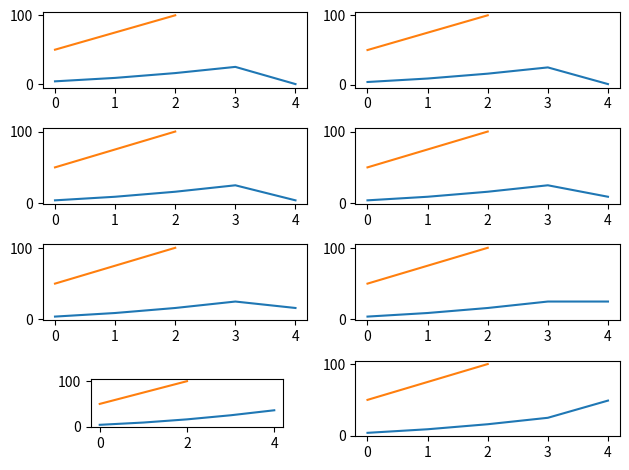

Python code for this plot:
'''
Subplots
========

This time we show how to create a custom axis (ax7) within the grid.
'''

import matplotlib.pyplot as plt

def plotSomeExtraData(axes):
    for i in range(0,8):
        axes[i].plot([50, 75, 100])

def plotSomeData(axes):
    for i in range(0,8):
        axes[i].plot([4, 9, 16, 25, i**2])

def setCustomAxis(fig):
    left = 0.15
    bottom = 0.1
    width = 0.3
    height = 0.1
    ax7 = fig.add_axes([left, bottom, width, height])
    return ax7

def setDefaultAxes(fig):
    rows = 4
    columns = 2
    ax1 = fig.add_subplot(rows, columns, 1) # first plot
    ax2 = fig.add_subplot(rows, columns, 2) # second plot
    ax3 = fig.add_subplot(rows, columns, 3) # third plot
    ax4 = fig.add_subplot(rows, columns, 4) # etc
    ax5 = fig.add_subplot(rows, columns, 5)
    ax6 = fig.add_subplot(rows, columns, 6)
    ax8 = fig.add_subplot(rows, columns, 8)
    return ax1, ax2, ax3, ax4, ax5, ax6, ax8

def main():
    fig = plt.figure()
    ax1, ax2, ax3, ax4, ax5, ax6, ax8 = setDefaultAxes(fig)
    ax7 = setCustomAxis(fig)
    axes = [ax1,ax2,ax3,ax4,ax5,ax6,ax7,ax8]
    plotSomeData(axes)
    plotSomeExtraData(axes)
    plt.tight_layout()
    plt.show()

main()
